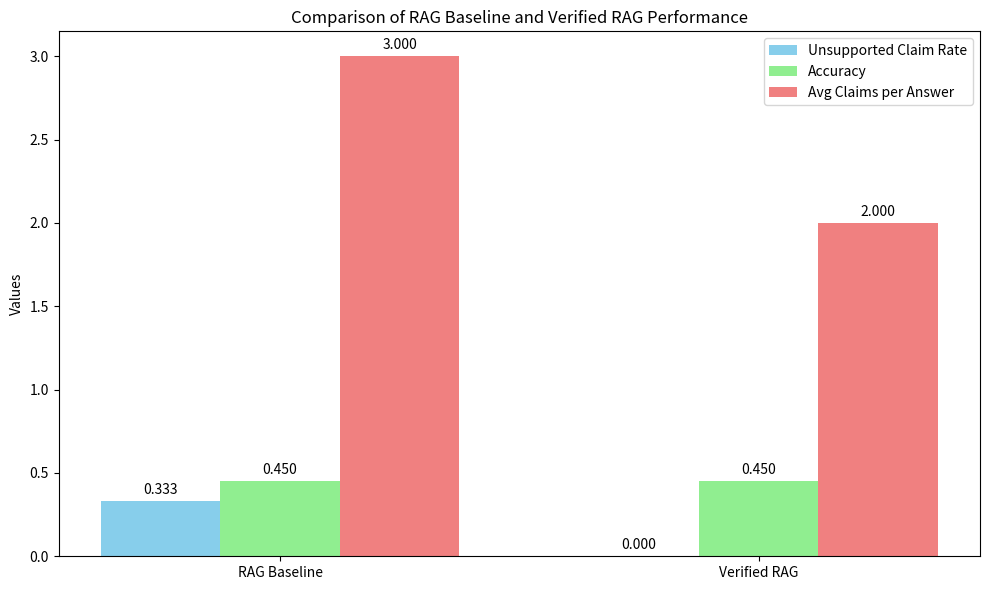

Recreate this plot in Python.
import matplotlib.pyplot as plt
import numpy as np

# Data from experiment
systems = ['RAG Baseline', 'Verified RAG']
unsupported_rates = [0.3333, 0.0]
accuracies = [0.45, 0.45]
avg_claims = [3.0, 2.0]

x = np.arange(len(systems))  # the label locations
width = 0.25  # the width of the bars

fig, ax = plt.subplots(figsize=(10, 6))

# Bars for each metric
bars1 = ax.bar(x - width, unsupported_rates, width, label='Unsupported Claim Rate', color='skyblue')
bars2 = ax.bar(x, accuracies, width, label='Accuracy', color='lightgreen')
bars3 = ax.bar(x + width, avg_claims, width, label='Avg Claims per Answer', color='lightcoral')

# Add some text for labels, title and custom x-axis tick labels, etc.
ax.set_ylabel('Values')
ax.set_title('Comparison of RAG Baseline and Verified RAG Performance')
ax.set_xticks(x)
ax.set_xticklabels(systems)
ax.legend()

# Add value labels on bars
def add_labels(bars):
    for bar in bars:
        height = bar.get_height()
        ax.annotate(f'{height:.3f}',
                    xy=(bar.get_x() + bar.get_width() / 2, height),
                    xytext=(0, 3),  # 3 points vertical offset
                    textcoords="offset points",
                    ha='center', va='bottom')

add_labels(bars1)
add_labels(bars2)
add_labels(bars3)

plt.tight_layout()
plt.savefig('results_comparison.png', dpi=300)
plt.show()
